Labelled photos from "sample", an image-classification folder in mohamed-abo-taha/defect-detection-qc. The possible labels are: contamination, crack, dent, good, scratch.

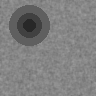
Label: dent

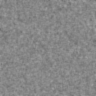
Label: good

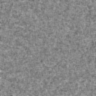
Label: good

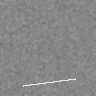
Label: scratch

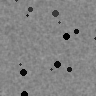
Label: contamination

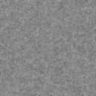
Label: good
